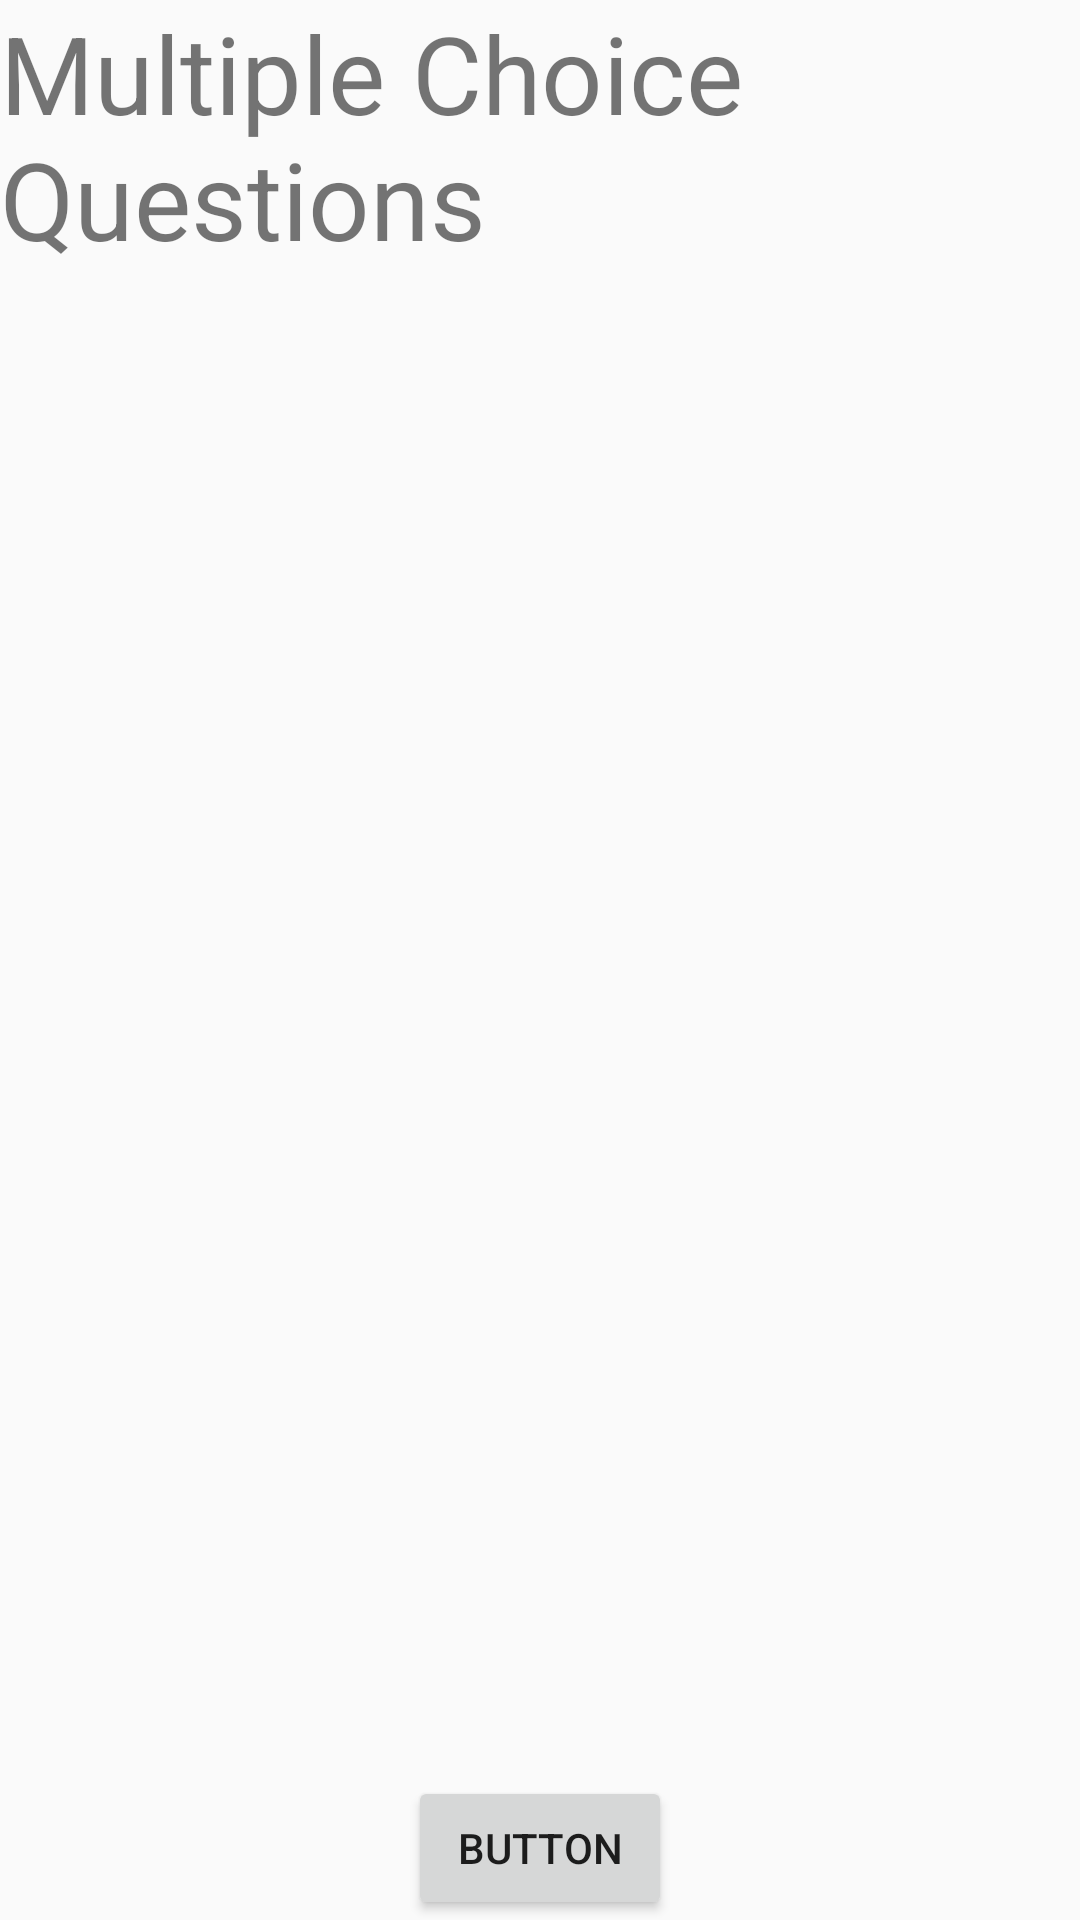

Reconstruct the res/layout file that produces this screen, plus the resources it refers to.
<!-- AndroidManifest.xml: application theme AppTheme -->
<!-- res/layout/activity_multiple_choice.xml -->
<?xml version="1.0" encoding="utf-8"?>

<RelativeLayout xmlns:android="http://schemas.android.com/apk/res/android"
    xmlns:app="http://schemas.android.com/apk/res-auto"
    xmlns:tools="http://schemas.android.com/tools"
    android:layout_width="match_parent"
    android:layout_height="match_parent"
    android:orientation="vertical"
    tools:context=".MainActivity">

    <TextView
        android:id="@+id/display"
        android:layout_width="match_parent"
        android:layout_height="46dp"
        android:layout_alignParentBottom="true"
        android:layout_alignParentLeft="true"
        android:layout_marginBottom="216dp"
        android:textSize="38sp" />

    <Button
        android:id="@+id/button"
        android:layout_width="wrap_content"
        android:layout_height="wrap_content"
        android:layout_alignParentBottom="true"
        android:layout_centerHorizontal="true"
        android:text="Button" />

    <TextView
        android:id="@+id/textView2"
        android:layout_width="match_parent"
        android:layout_height="wrap_content"
        android:layout_alignParentStart="true"
        android:layout_alignParentTop="true"
        android:text="Multiple Choice Questions"
        android:textSize="36sp" />
</RelativeLayout>
<!-- resources referenced by this layout -->
<resources>
  <style name="AppTheme" parent="Theme.AppCompat.Light.NoActionBar">
          
          <item name="colorPrimary">@color/colorPrimary</item>
          <item name="colorPrimaryDark">@color/colorPrimaryDark</item>
          <item name="colorAccent">@color/colorAccent</item>
      </style>
  <color name="colorPrimary">#3F51B5</color>
  <color name="colorPrimaryDark">#202F65</color>
  <color name="colorAccent">#FF4081</color>
</resources>
